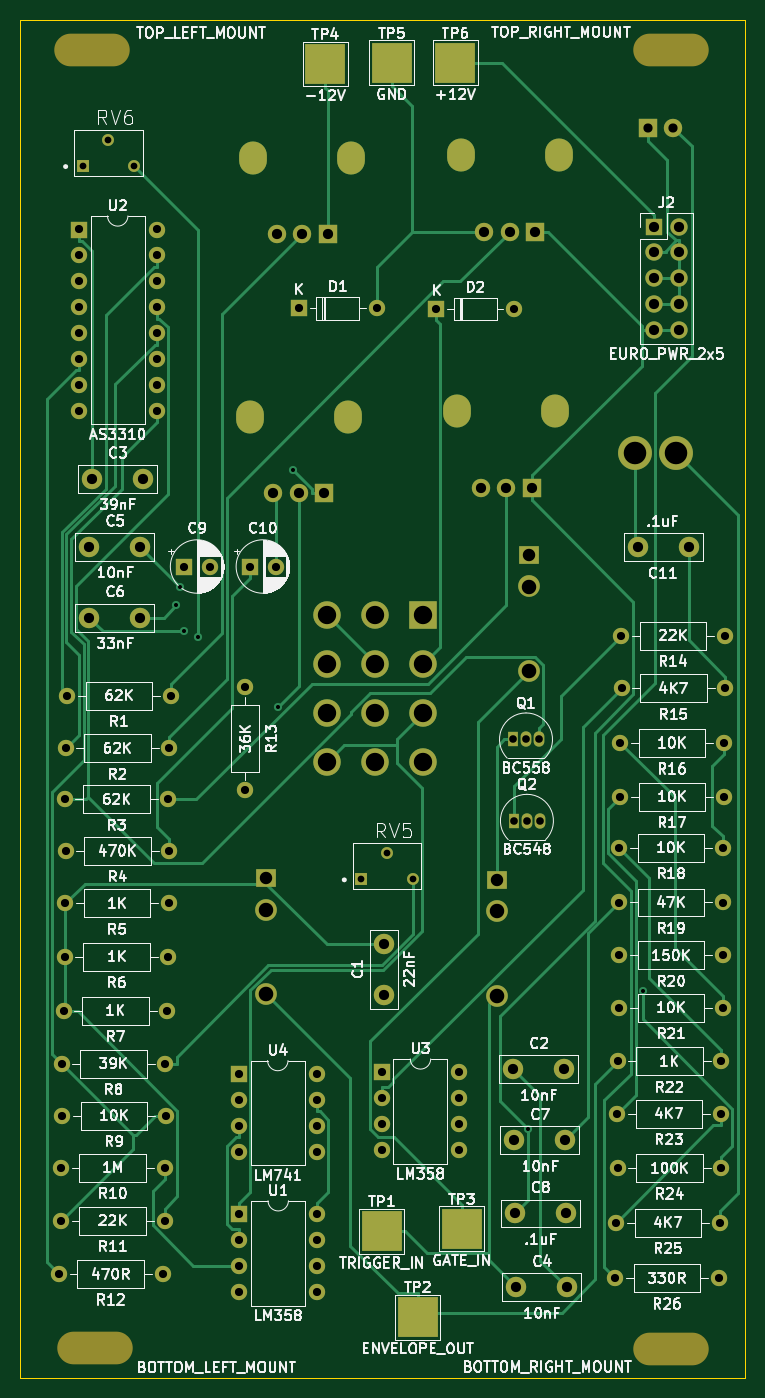
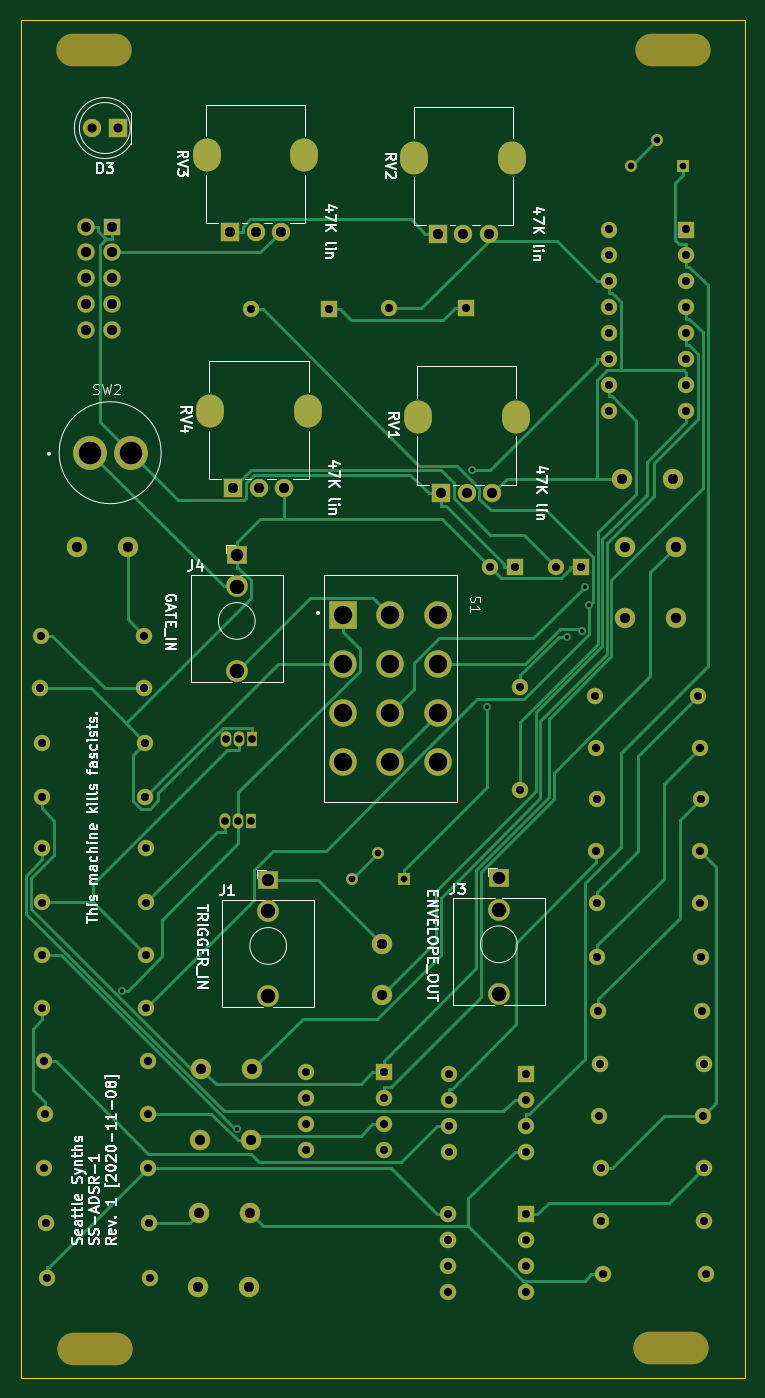
Circuit board: 11 layer files. Board 71.0 x 133.1 mm.
- bottom_copper: AS3310-ADSR-B_Cu.gbr (29525 bytes)
- bottom_mask: AS3310-ADSR-B_Mask.gbr (7370 bytes)
- paste: AS3310-ADSR-B_Paste.gbr (451 bytes)
- bottom_silk: AS3310-ADSR-B_SilkS.gbr (37739 bytes)
- outline: AS3310-ADSR-Edge_Cuts.gbr (681 bytes)
- top_copper: AS3310-ADSR-F_Cu.gbr (28825 bytes)
- top_mask: AS3310-ADSR-F_Mask.gbr (7669 bytes)
- paste: AS3310-ADSR-F_Paste.gbr (451 bytes)
- top_silk: AS3310-ADSR-F_SilkS.gbr (133459 bytes)
- drill: AS3310-ADSR-NPTH.drl (480 bytes)
- drill: AS3310-ADSR-PTH.drl (3741 bytes)

=== bottom_copper: AS3310-ADSR-B_Cu.gbr (29525 bytes, source omitted) ===
=== bottom_mask: AS3310-ADSR-B_Mask.gbr (7370 bytes, source omitted) ===
=== paste: AS3310-ADSR-B_Paste.gbr ===
%TF.GenerationSoftware,KiCad,Pcbnew,5.1.7*%
%TF.CreationDate,2020-11-10T17:44:51+01:00*%
%TF.ProjectId,AS3310-ADSR,41533333-3130-42d4-9144-53522e6b6963,1*%
%TF.SameCoordinates,Original*%
%TF.FileFunction,Paste,Bot*%
%TF.FilePolarity,Positive*%
%FSLAX46Y46*%
G04 Gerber Fmt 4.6, Leading zero omitted, Abs format (unit mm)*
G04 Created by KiCad (PCBNEW 5.1.7) date 2020-11-10 17:44:51*
%MOMM*%
%LPD*%
G01*
G04 APERTURE LIST*
G04 APERTURE END LIST*
M02*

=== bottom_silk: AS3310-ADSR-B_SilkS.gbr (37739 bytes, source omitted) ===
=== outline: AS3310-ADSR-Edge_Cuts.gbr ===
%TF.GenerationSoftware,KiCad,Pcbnew,5.1.7*%
%TF.CreationDate,2020-11-10T17:44:51+01:00*%
%TF.ProjectId,AS3310-ADSR,41533333-3130-42d4-9144-53522e6b6963,1*%
%TF.SameCoordinates,Original*%
%TF.FileFunction,Profile,NP*%
%FSLAX46Y46*%
G04 Gerber Fmt 4.6, Leading zero omitted, Abs format (unit mm)*
G04 Created by KiCad (PCBNEW 5.1.7) date 2020-11-10 17:44:51*
%MOMM*%
%LPD*%
G01*
G04 APERTURE LIST*
%TA.AperFunction,Profile*%
%ADD10C,0.050000*%
%TD*%
G04 APERTURE END LIST*
D10*
X152090000Y-32750000D02*
X152090000Y-165890000D01*
X81050000Y-32750000D02*
X152090000Y-32750000D01*
X81050000Y-165890000D02*
X81050000Y-32750000D01*
X152090000Y-165890000D02*
X81050000Y-165890000D01*
M02*

=== top_copper: AS3310-ADSR-F_Cu.gbr (28825 bytes, source omitted) ===
=== top_mask: AS3310-ADSR-F_Mask.gbr (7669 bytes, source omitted) ===
=== paste: AS3310-ADSR-F_Paste.gbr ===
%TF.GenerationSoftware,KiCad,Pcbnew,5.1.7*%
%TF.CreationDate,2020-11-10T17:44:51+01:00*%
%TF.ProjectId,AS3310-ADSR,41533333-3130-42d4-9144-53522e6b6963,1*%
%TF.SameCoordinates,Original*%
%TF.FileFunction,Paste,Top*%
%TF.FilePolarity,Positive*%
%FSLAX46Y46*%
G04 Gerber Fmt 4.6, Leading zero omitted, Abs format (unit mm)*
G04 Created by KiCad (PCBNEW 5.1.7) date 2020-11-10 17:44:51*
%MOMM*%
%LPD*%
G01*
G04 APERTURE LIST*
G04 APERTURE END LIST*
M02*

=== top_silk: AS3310-ADSR-F_SilkS.gbr (133459 bytes, source omitted) ===
=== drill: AS3310-ADSR-NPTH.drl ===
M48
; DRILL file {KiCad 5.1.7} date Tue Nov 10 17:44:52 2020
; FORMAT={-:-/ absolute / inch / decimal}
; #@! TF.CreationDate,2020-11-10T17:44:52+01:00
; #@! TF.GenerationSoftware,Kicad,Pcbnew,5.1.7
; #@! TF.FileFunction,NonPlated,1,2,NPTH
FMAT,2
INCH
T1C0.1260
%
G90
G05
T1
G00X3.385Y-1.4059
M15
G01X3.5504Y-1.4059
M16
G05
G00X3.3945Y-6.4165
M15
G01X3.5598Y-6.4165
M16
G05
G00X5.6209Y-1.4043
M15
G01X5.7862Y-1.4043
M16
G05
G00X5.6189Y-6.4197
M15
G01X5.7843Y-6.4197
M16
G05
T0
M30

=== drill: AS3310-ADSR-PTH.drl ===
M48
; DRILL file {KiCad 5.1.7} date Tue Nov 10 17:44:52 2020
; FORMAT={-:-/ absolute / inch / decimal}
; #@! TF.CreationDate,2020-11-10T17:44:52+01:00
; #@! TF.GenerationSoftware,Kicad,Pcbnew,5.1.7
; #@! TF.FileFunction,Plated,1,2,PTH
FMAT,2
INCH
T1C0.0157
T2C0.0260
T3C0.0295
T4C0.0315
T5C0.0354
T6C0.0394
T7C0.0433
T8C0.0480
T9C0.0559
T10C0.0563
T11C0.0709
T12C0.0870
%
G90
G05
T1
X3.7929Y-3.5494
X3.8082Y-3.4783
X3.8218Y-3.6483
X3.8777Y-3.6707
X4.1861Y-3.9411
X4.2448Y-3.0289
X5.1504Y-5.5708
X5.5947Y-5.0368
T2
X4.5067Y-4.6055
X4.6067Y-4.5055
X4.7067Y-4.6055
X3.4307Y-1.8516
X3.5307Y-1.7516
X3.6307Y-1.8516
T3
X5.0965Y-4.3815
X5.1465Y-4.3815
X5.1965Y-4.3815
X5.0929Y-4.0673
X5.1429Y-4.0673
X5.1929Y-4.0673
T4
X3.35Y-5.3193
X3.75Y-5.3193
X3.3622Y-4.2984
X3.7622Y-4.2984
X3.365Y-4.4976
X3.765Y-4.4976
X3.3575Y-5.1146
X3.7575Y-5.1146
X5.5031Y-4.9012
X5.9031Y-4.9012
X4.0776Y-3.3996
X4.176Y-3.3996
X3.3472Y-5.9256
X3.7472Y-5.9256
X3.3622Y-4.9063
X3.7622Y-4.9063
X5.4949Y-5.5126
X5.8949Y-5.5126
X5.4909Y-5.9327
X5.8909Y-5.9327
X4.2665Y-2.4024
X4.5665Y-2.4024
X3.3713Y-3.8984
X3.7713Y-3.8984
X5.4969Y-5.3106
X5.8969Y-5.3106
X3.3638Y-4.7004
X3.7638Y-4.7004
X3.4165Y-2.0984
X3.4165Y-2.1984
X3.4165Y-2.2984
X3.4165Y-2.3984
X3.4165Y-2.4984
X3.4165Y-2.5984
X3.4165Y-2.6984
X3.4165Y-2.7984
X3.7165Y-2.0984
X3.7165Y-2.1984
X3.7165Y-2.2984
X3.7165Y-2.3984
X3.7165Y-2.4984
X3.7165Y-2.5984
X3.7165Y-2.6984
X3.7165Y-2.7984
X4.5854Y-5.3531
X4.5854Y-5.4531
X4.5854Y-5.5531
X4.5854Y-5.6531
X4.8854Y-5.3531
X4.8854Y-5.4531
X4.8854Y-5.5531
X4.8854Y-5.6531
X5.5102Y-3.6661
X5.9102Y-3.6661
X5.4972Y-5.7224
X5.8972Y-5.7224
X4.0346Y-5.3594
X4.0346Y-5.4594
X4.0346Y-5.5594
X4.0346Y-5.6594
X4.3346Y-5.3594
X4.3346Y-5.4594
X4.3346Y-5.5594
X4.3346Y-5.6594
X5.5031Y-5.1035
X5.9031Y-5.1035
X5.5031Y-4.4858
X5.9031Y-4.4858
X3.3472Y-5.7205
X3.7472Y-5.7205
X4.7969Y-2.4051
X5.0969Y-2.4051
X5.5118Y-3.8705
X5.9118Y-3.8705
X3.3524Y-5.5201
X3.7524Y-5.5201
X3.3654Y-4.1012
X3.7654Y-4.1012
X5.487Y-6.1472
X5.887Y-6.1472
X3.8236Y-3.3996
X3.922Y-3.3996
X5.5031Y-4.6969
X5.9031Y-4.6969
X5.5067Y-4.289
X5.9067Y-4.289
X4.0594Y-3.8642
X4.0594Y-4.2642
X5.5067Y-4.0811
X5.9067Y-4.0811
X4.0362Y-5.9008
X4.0362Y-6.0008
X4.0362Y-6.1008
X4.0362Y-6.2008
X4.3362Y-5.9008
X4.3362Y-6.0008
X4.3362Y-6.1008
X4.3362Y-6.2008
X3.3398Y-6.1319
X3.7398Y-6.1319
T5
X5.6122Y-1.7067
X5.7122Y-1.7067
T6
X4.9819Y-2.1075
X5.0803Y-2.1075
X5.1787Y-2.1075
X3.4673Y-3.061
X3.6642Y-3.061
X5.0937Y-5.3409
X5.2906Y-5.3409
X4.9689Y-3.0957
X5.0673Y-3.0957
X5.1657Y-3.0957
X4.1669Y-3.1177
X4.2654Y-3.1177
X4.3638Y-3.1177
X5.098Y-5.6154
X5.2949Y-5.6154
X4.5929Y-4.8575
X4.5929Y-5.0543
X3.4571Y-3.5972
X3.6539Y-3.5972
X5.1Y-5.8976
X5.2969Y-5.8976
X3.4571Y-3.324
X3.6539Y-3.324
X5.6354Y-2.087
X5.6354Y-2.187
X5.6354Y-2.287
X5.6354Y-2.387
X5.6354Y-2.487
X5.7354Y-2.087
X5.7354Y-2.187
X5.7354Y-2.287
X5.7354Y-2.387
X5.7354Y-2.487
X5.5736Y-3.326
X5.7705Y-3.326
X5.1055Y-6.1831
X5.3024Y-6.1831
X4.1799Y-2.1161
X4.2783Y-2.1161
X4.3768Y-2.1161
T8
X5.0315Y-4.6094
X4.1409Y-4.6031
X5.1528Y-3.3547
T9
X5.0315Y-4.7315
X4.1409Y-4.7252
X5.1528Y-3.4768
T10
X5.0315Y-5.0583
X4.1409Y-5.052
X5.1528Y-3.8035
T11
X4.3744Y-3.587
X4.3744Y-3.776
X4.3744Y-3.965
X4.3744Y-4.1539
X4.5594Y-3.587
X4.5594Y-3.776
X4.5594Y-3.965
X4.5594Y-4.1539
X4.7445Y-3.587
X4.7445Y-3.776
X4.7445Y-3.965
X4.7445Y-4.1539
T12
X5.563Y-2.9602
X5.7205Y-2.9602
T7
G00X4.8913Y-1.7984
M15
G01X4.8913Y-1.826
M16
G05
G00X5.2693Y-1.7984
M15
G01X5.2693Y-1.826
M16
G05
G00X4.8783Y-2.7866
M15
G01X4.8783Y-2.8142
M16
G05
G00X5.2563Y-2.7866
M15
G01X5.2563Y-2.8142
M16
G05
G00X4.0764Y-2.8087
M15
G01X4.0764Y-2.8362
M16
G05
G00X4.4543Y-2.8087
M15
G01X4.4543Y-2.8362
M16
G05
G00X4.0894Y-1.8071
M15
G01X4.0894Y-1.8346
M16
G05
G00X4.4673Y-1.8071
M15
G01X4.4673Y-1.8346
M16
G05
T0
M30
